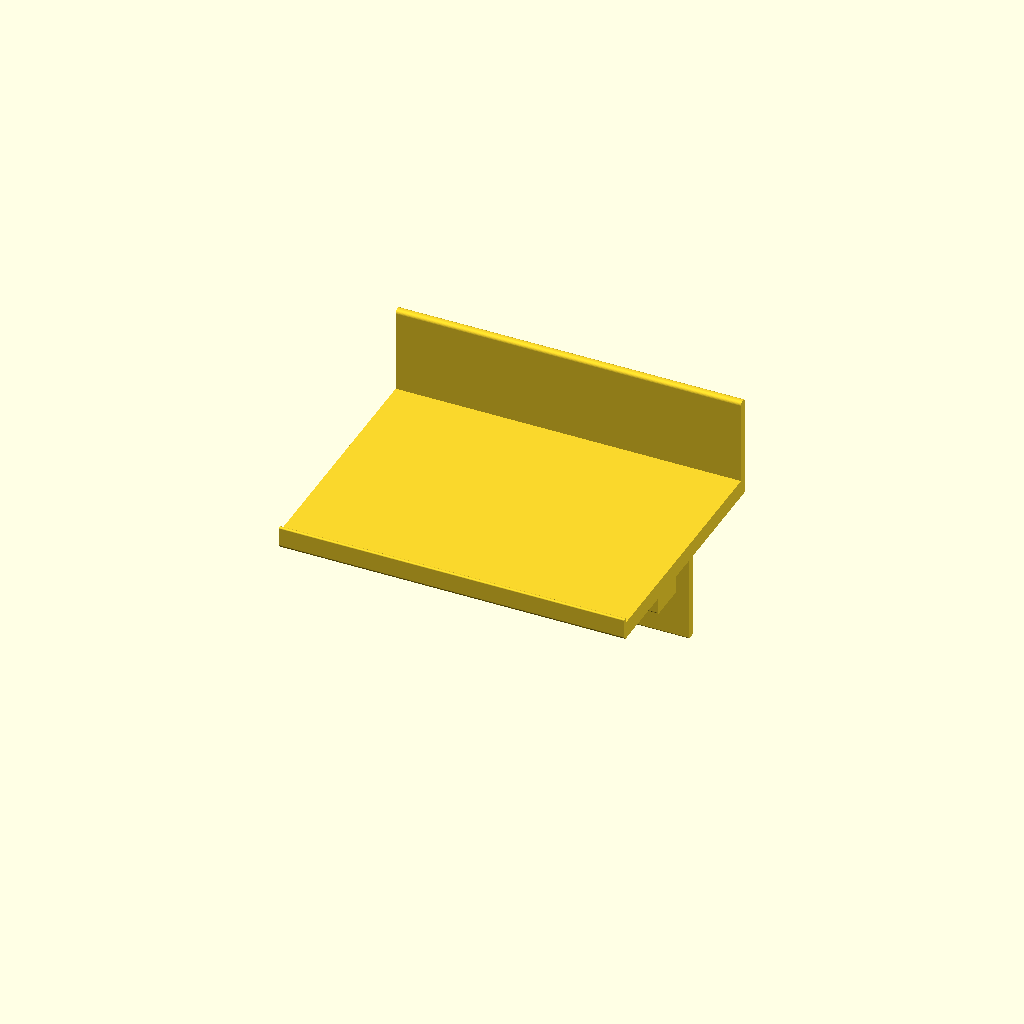
Cell 1: the model at its default parameters.
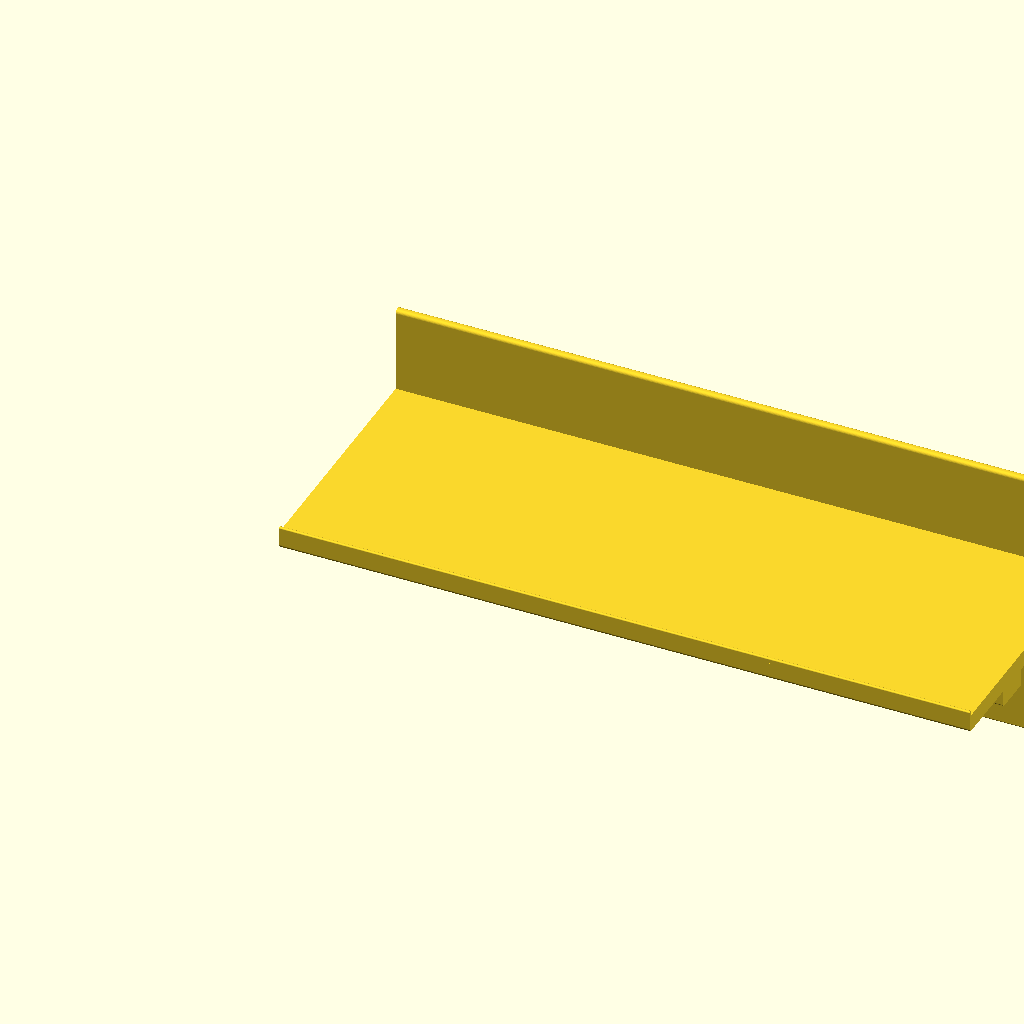
Cell 2: the same model with shelf_width_override = 400.
All cells are drawn from one camera (rotation 55°, 0°, 25°, orthographic, colour scheme Cornfield), so only the parameter changes between them.
Source of the model, 77-inch-industrial-shelves-200mm.scad:
// 200mm-wide bar shelf — see bar_shelf.scad for the design.
shelf_width_override = 200;
include <bar_shelf.scad>
Customizer parameters (derived from the source; name, type, default, range or options):
shelf_width_override: number, default 200
